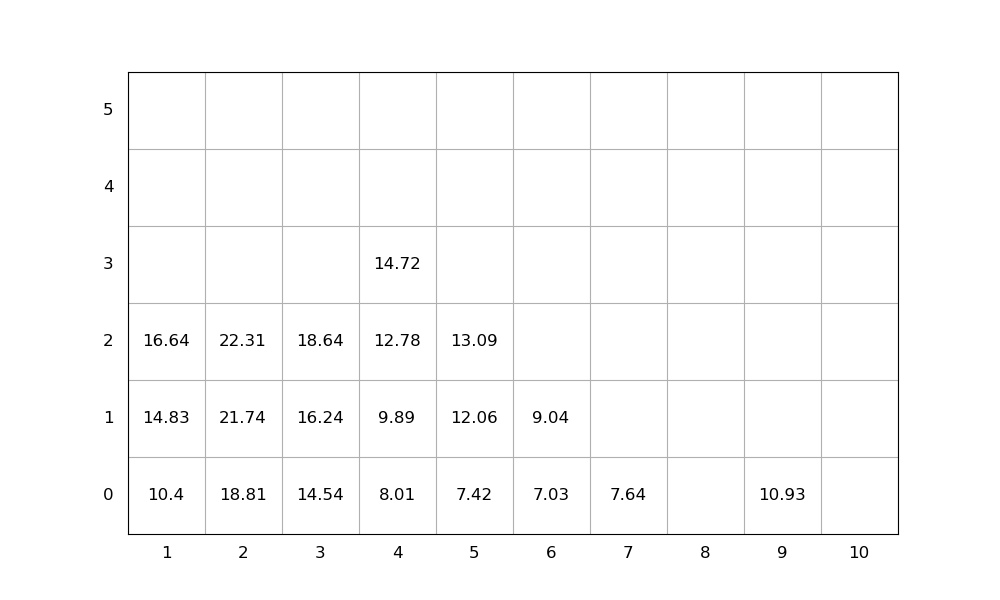

The file beside this chart, header and first rows:
idx, loc_x, loc_y, loc_z, weight, group, score, seq, emerg, reloc, size(ft)
1, 2, 0, 0, 18.81, 0, 18.81, 1, 0, 0, 20
2, 1, 0, 0, 10.4, 0, 10.4, 2, 0, 0, 20
3, 1, 0, 1, 14.83, 0, 14.83, 3, 0, 0, 20
4, 9, 0, 0, 10.93, 0, 10.93, 4, 0, 0, 20
5, 3, 0, 0, 14.54, 0, 14.54, 5, 0, 0, 20
6, 4, 0, 0, 8.01, 0, 8.01, 6, 0, 0, 20
7, 2, 0, 1, 21.74, 0, 21.74, 7, 0, 0, 20
8, 5, 0, 0, 7.42, 0, 7.42, 8, 0, 0, 20
9, 1, 0, 2, 16.64, 0, 16.64, 9, 0, 0, 20
10, 3, 0, 1, 16.24, 0, 16.24, 10, 0, 0, 20
11, 4, 0, 1, 9.89, 0, 9.89, 11, 0, 0, 20
12, 4, 0, 2, 12.78, 0, 12.78, 12, 0, 0, 20
13, 5, 0, 1, 12.06, 0, 12.06, 13, 0, 0, 20
14, 6, 0, 0, 7.03, 0, 7.03, 14, 0, 0, 20
15, 6, 0, 1, 9.04, 0, 9.04, 15, 0, 0, 20
16, 2, 0, 2, 22.31, 0, 22.31, 16, 0, 0, 20
17, 4, 0, 3, 14.72, 0, 14.72, 17, 0, 0, 20
18, 3, 0, 2, 18.64, 0, 18.64, 18, 0, 0, 20
19, 7, 0, 0, 7.64, 0, 7.64, 19, 0, 0, 20
20, 5, 0, 2, 13.09, 0, 13.09, 20, 0, 0, 20
